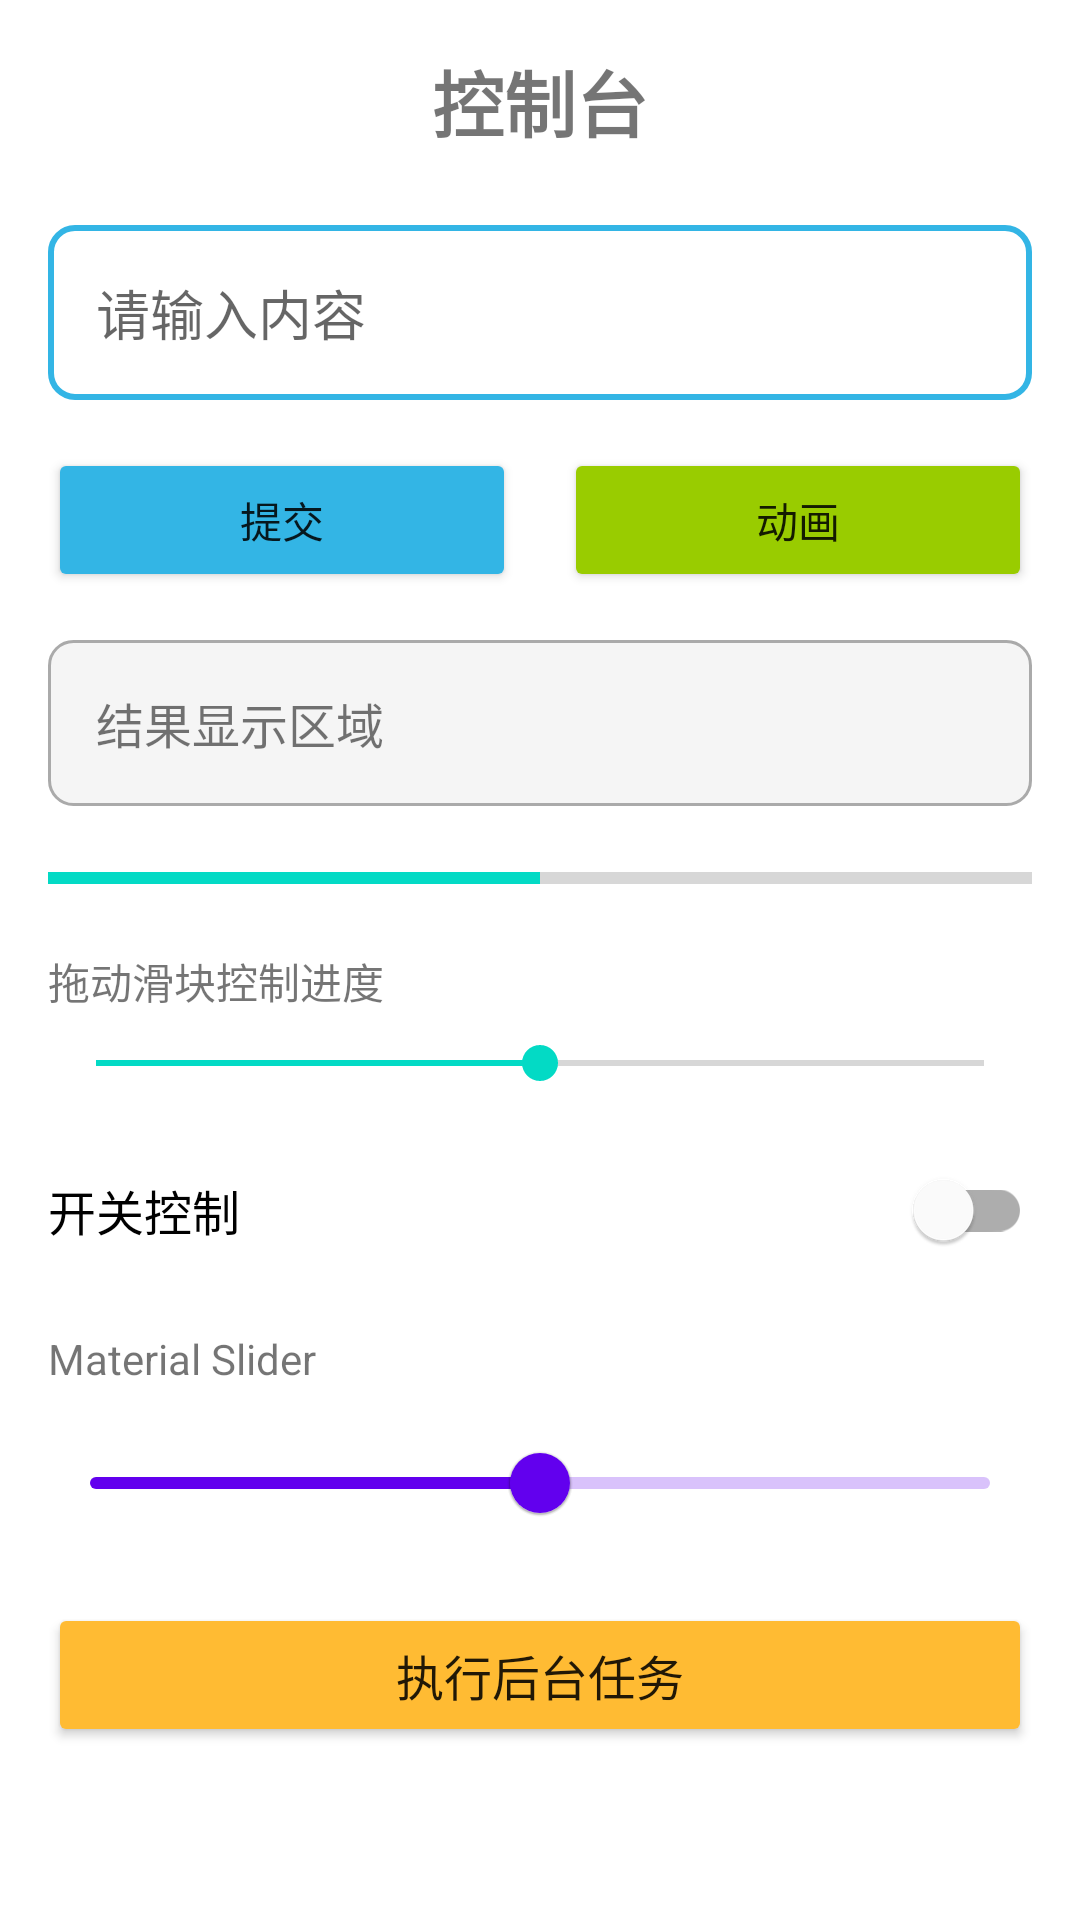

Here is an Android app screen rendered from its layout file. Give the layout XML and the strings, colors and styles it references.
<!-- AndroidManifest.xml: application theme Theme.PracticeApp -->
<!-- res/layout/fragment_dashboard.xml -->
<?xml version="1.0" encoding="utf-8"?>
<ScrollView xmlns:android="http://schemas.android.com/apk/res/android"
    xmlns:app="http://schemas.android.com/apk/res-auto"
    android:layout_width="match_parent"
    android:layout_height="match_parent"
    android:padding="16dp">

    <LinearLayout
        android:layout_width="match_parent"
        android:layout_height="wrap_content"
        android:orientation="vertical"
        android:gravity="center_horizontal">

        <TextView
            android:layout_width="match_parent"
            android:layout_height="wrap_content"
            android:text="控制台"
            android:textSize="24sp"
            android:textStyle="bold"
            android:gravity="center"
            android:layout_marginBottom="24dp" />

        
        <EditText
            android:id="@+id/etInput"
            android:layout_width="match_parent"
            android:layout_height="wrap_content"
            android:hint="请输入内容"
            android:padding="16dp"
            android:layout_marginBottom="16dp"
            android:background="@drawable/edittext_background" />

        
        <LinearLayout
            android:layout_width="match_parent"
            android:layout_height="wrap_content"
            android:orientation="horizontal"
            android:layout_marginBottom="16dp">

            <Button
                android:id="@+id/btnSubmit"
                android:layout_width="0dp"
                android:layout_height="wrap_content"
                android:layout_weight="1"
                android:layout_marginEnd="8dp"
                android:text="提交"
                android:backgroundTint="@android:color/holo_blue_light" />

            <Button
                android:id="@+id/btnAnimate"
                android:layout_width="0dp"
                android:layout_height="wrap_content"
                android:layout_weight="1"
                android:layout_marginStart="8dp"
                android:text="动画"
                android:backgroundTint="@android:color/holo_green_light" />

        </LinearLayout>

        
        <TextView
            android:id="@+id/tvResult"
            android:layout_width="match_parent"
            android:layout_height="wrap_content"
            android:text="结果显示区域"
            android:textSize="16sp"
            android:padding="16dp"
            android:background="@drawable/textview_background"
            android:layout_marginBottom="16dp" />

        
        <ProgressBar
            android:id="@+id/progressBar"
            style="?android:attr/progressBarStyleHorizontal"
            android:layout_width="match_parent"
            android:layout_height="wrap_content"
            android:max="100"
            android:progress="50"
            android:layout_marginBottom="16dp" />

        
        <TextView
            android:layout_width="match_parent"
            android:layout_height="wrap_content"
            android:text="拖动滑块控制进度"
            android:textSize="14sp"
            android:layout_marginBottom="8dp" />

        <SeekBar
            android:id="@+id/seekBar"
            android:layout_width="match_parent"
            android:layout_height="wrap_content"
            android:max="100"
            android:progress="50"
            android:layout_marginBottom="16dp" />

        
        <com.google.android.material.switchmaterial.SwitchMaterial
            android:id="@+id/switchMaterial"
            android:layout_width="match_parent"
            android:layout_height="wrap_content"
            android:text="开关控制"
            android:textSize="16sp"
            android:layout_marginBottom="16dp" />

        
        <TextView
            android:layout_width="match_parent"
            android:layout_height="wrap_content"
            android:text="Material Slider"
            android:textSize="14sp"
            android:layout_marginBottom="8dp" />

        <com.google.android.material.slider.Slider
            android:id="@+id/slider"
            android:layout_width="match_parent"
            android:layout_height="wrap_content"
            android:valueFrom="0"
            android:valueTo="1"
            android:value="0.5"
            android:layout_marginBottom="16dp" />

        
        <Button
            android:id="@+id/btnTask"
            android:layout_width="match_parent"
            android:layout_height="wrap_content"
            android:text="执行后台任务"
            android:textSize="16sp"
            android:backgroundTint="@android:color/holo_orange_light" />

    </LinearLayout>

</ScrollView>
<!-- resources referenced by this layout -->
<resources>
  <!-- drawable edittext_background (drawable) -->
  <?xml version="1.0" encoding="utf-8"?>
  <shape xmlns:android="http://schemas.android.com/apk/res/android"
      android:shape="rectangle">
      <solid android:color="@android:color/white" />
      <stroke
          android:width="2dp"
          android:color="@android:color/holo_blue_light" />
      <corners android:radius="8dp" />
  </shape>
  <!-- drawable textview_background (drawable) -->
  <?xml version="1.0" encoding="utf-8"?>
  <shape xmlns:android="http://schemas.android.com/apk/res/android"
      android:shape="rectangle">
      <solid android:color="#F5F5F5" />
      <stroke
          android:width="1dp"
          android:color="@android:color/darker_gray" />
      <corners android:radius="8dp" />
  </shape>
  <style name="Theme.PracticeApp" parent="Theme.MaterialComponents.DayNight.DarkActionBar">
          
          <item name="colorPrimary">@color/purple_500</item>
          <item name="colorPrimaryVariant">@color/purple_700</item>
          <item name="colorOnPrimary">@color/white</item>
          
          <item name="colorSecondary">@color/teal_200</item>
          <item name="colorSecondaryVariant">@color/teal_700</item>
          <item name="colorOnSecondary">@color/black</item>
          
          <item name="android:statusBarColor" tools:targetApi="l">?attr/colorPrimaryVariant</item>
          
      </style>
  <!-- not gathered from this repository: default colours our renderer supplied (Android Studio template values) -->
  <color name="purple_500">#FF6200EE</color>
  <color name="purple_700">#FF3700B3</color>
  <color name="teal_200">#FF03DAC5</color>
  <color name="teal_700">#FF018786</color>
  <color name="black">#FF000000</color>
  <color name="white">#FFFFFFFF</color>
</resources>
